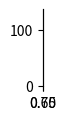

Here is the Python script that generated this plot:
import math
import random
import numpy as np
import matplotlib.pyplot as plt


class Interval:
    def __init__(self, right, left):
        self.left = left
        self.right = right


Z = 1.96
p = 0.95
q = 0.05
e = 0.01
param = 2/3


def Bern(p) -> bool:
    return random.uniform(0.0, 1.0) <= p


if __name__ == '__main__':
    # находим объем выборки по формуле
    n = math.ceil(((Z**2)*p*q)/(e**2))
    # выводим объем выборки
    print(n)

    # создаем пустой массив
    sample = np.zeros((500, n), dtype=bool)
    print(sample)

    # запоняем массив данными
    for i in range(500):
        for j in range(n):
            sample[i][j] = False + Bern(param)

    print()

    # выводим массив
    print(sample)

    m_0 = param

    interval = Interval(m_0+e, m_0-e)

    answers = np.zeros((1, 500), dtype=float)

    # находим количество значений отличающихся от математического ожидания
    k = 0
    for i in range(500):
        sum = 0
        for j in range(n):
            sum = sum + sample[i][j]
        temp = sum / n
        answers[0][i] = temp
        if temp < interval.left or temp > interval.right:
            k = k + 1

    print(k)

    fig = plt.figure(figsize=(0, 1))
    ax = fig.add_subplot()

    ax.hist(answers[0])
    ax.grid()

    plt.show()